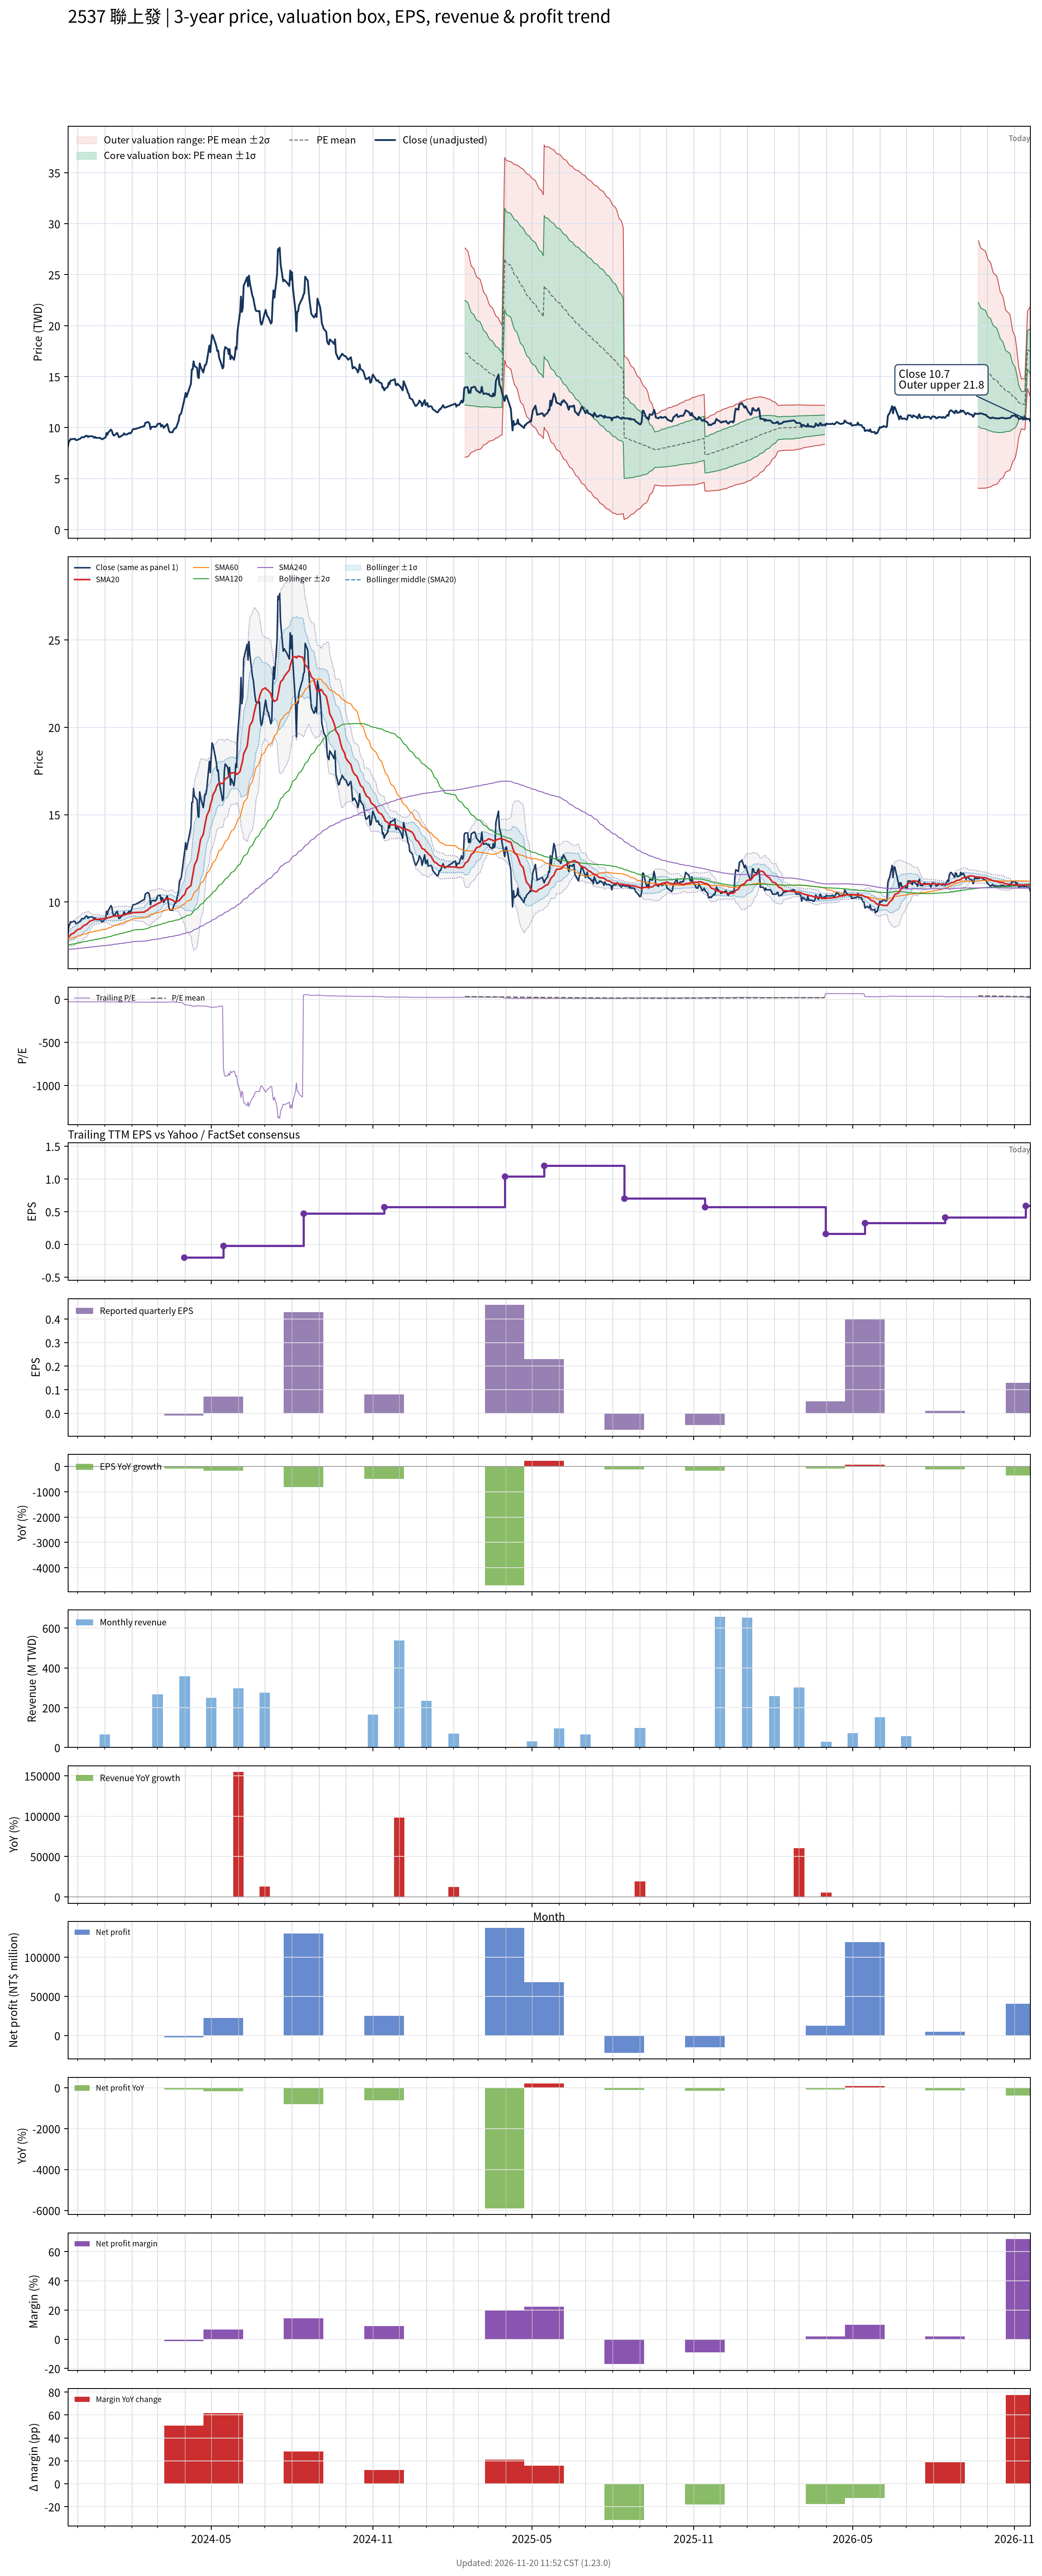

The data file committed next to this chart (first rows):
# chart-version: skill-stock-dynamic-val…
date, close, available_date, period_end, eps, ttm_eps, pe, pe_mean, pe_std, price_m2, price_m1, price_mean, price_p1, price_p2, forward_eps, forward_pe, forward_pe_mean, forward_pe_std, forward_price_m2, forward_price_m1, forward_price_mean, forward_price_p1, forward_price_p2, sma20
2023-11-20, 8.13, 2023-11-14, 2023-09-30, -0.02, -0.3, -27.1, , , , , , , , , , , , , , , , , 7.971
2023-11-21, 8.64, 2023-11-14, 2023-09-30, -0.02, -0.3, -28.8, , , , , , , , , , , , , , , , , 8.014
2023-11-22, 8.71, 2023-11-14, 2023-09-30, -0.02, -0.3, -29.03, , , , , , , , , , , , , , , , , 8.059
2023-11-23, 8.88, 2023-11-14, 2023-09-30, -0.02, -0.3, -29.6, , , , , , , , , , , , , , , , , 8.117
2023-11-24, 8.85, 2023-11-14, 2023-09-30, -0.02, -0.3, -29.5, , , , , , , , , , , , , , , , , 8.172
2023-11-27, 8.9, 2023-11-14, 2023-09-30, -0.02, -0.3, -29.67, , , , , , , , , , , , , , , , , 8.229
2023-11-28, 8.9, 2023-11-14, 2023-09-30, -0.02, -0.3, -29.67, , , , , , , , , , , , , , , , , 8.289
2023-11-29, 8.78, 2023-11-14, 2023-09-30, -0.02, -0.3, -29.27, , , , , , , , , , , , , , , , , 8.341
2023-11-30, 8.77, 2023-11-14, 2023-09-30, -0.02, -0.3, -29.23, , , , , , , , , , , , , , , , , 8.386
2023-12-01, 8.8, 2023-11-14, 2023-09-30, -0.02, -0.3, -29.33, , , , , , , , , , , , , , , , , 8.423
2023-12-04, 8.91, 2023-11-14, 2023-09-30, -0.02, -0.3, -29.7, , , , , , , , , , , , , , , , , 8.466
2023-12-05, 8.99, 2023-11-14, 2023-09-30, -0.02, -0.3, -29.97, , , , , , , , , , , , , , , , , 8.508
2023-12-06, 9.06, 2023-11-14, 2023-09-30, -0.02, -0.3, -30.2, , , , , , , , , , , , , , , , , 8.555
2023-12-07, 9.05, 2023-11-14, 2023-09-30, -0.02, -0.3, -30.17, , , , , , , , , , , , , , , , , 8.607
2023-12-08, 9.04, 2023-11-14, 2023-09-30, -0.02, -0.3, -30.13, , , , , , , , , , , , , , , , , 8.658
2023-12-11, 9.21, 2023-11-14, 2023-09-30, -0.02, -0.3, -30.7, , , , , , , , , , , , , , , , , 8.711
2023-12-12, 9.17, 2023-11-14, 2023-09-30, -0.02, -0.3, -30.57, , , , , , , , , , , , , , , , , 8.76
2023-12-13, 9.07, 2023-11-14, 2023-09-30, -0.02, -0.3, -30.23, , , , , , , , , , , , , , , , , 8.806
2023-12-14, 9.15, 2023-11-14, 2023-09-30, -0.02, -0.3, -30.5, , , , , , , , , , , , , , , , , 8.855
2023-12-15, 9.14, 2023-11-14, 2023-09-30, -0.02, -0.3, -30.47, , , , , , , , , , , , , , , , , 8.908
2023-12-18, 9.15, 2023-11-14, 2023-09-30, -0.02, -0.3, -30.5, , , , , , , , , , , , , , , , , 8.959
2023-12-19, 9.1, 2023-11-14, 2023-09-30, -0.02, -0.3, -30.33, , , , , , , , , , , , , , , , , 8.982
2023-12-20, 8.99, 2023-11-14, 2023-09-30, -0.02, -0.3, -29.97, , , , , , , , , , , , , , , , , 8.995
2023-12-21, 9.09, 2023-11-14, 2023-09-30, -0.02, -0.3, -30.3, , , , , , , , , , , , , , , , , 9.006
2023-12-22, 9, 2023-11-14, 2023-09-30, -0.02, -0.3, -30, , , , , , , , , , , , , , , , , 9.014
2023-12-25, 8.99, 2023-11-14, 2023-09-30, -0.02, -0.3, -29.97, , , , , , , , , , , , , , , , , 9.018
2023-12-26, 8.99, 2023-11-14, 2023-09-30, -0.02, -0.3, -29.97, , , , , , , , , , , , , , , , , 9.023
2023-12-27, 8.98, 2023-11-14, 2023-09-30, -0.02, -0.3, -29.93, , , , , , , , , , , , , , , , , 9.033
2023-12-28, 8.9, 2023-11-14, 2023-09-30, -0.02, -0.3, -29.67, , , , , , , , , , , , , , , , , 9.039
2023-12-29, 8.85, 2023-11-14, 2023-09-30, -0.02, -0.3, -29.5, , , , , , , , , , , , , , , , , 9.041
2024-01-02, 9.05, 2023-11-14, 2023-09-30, -0.02, -0.3, -30.17, , , , , , , , , , , , , , , , , 9.049
2024-01-03, 9.47, 2023-11-14, 2023-09-30, -0.02, -0.3, -31.57, , , , , , , , , , , , , , , , , 9.072
2024-01-04, 9.3, 2023-11-14, 2023-09-30, -0.02, -0.3, -31, , , , , , , , , , , , , , , , , 9.085
2024-01-05, 9.52, 2023-11-14, 2023-09-30, -0.02, -0.3, -31.73, , , , , , , , , , , , , , , , , 9.108
2024-01-08, 9.8, 2023-11-14, 2023-09-30, -0.02, -0.3, -32.67, , , , , , , , , , , , , , , , , 9.146
2024-01-09, 9.68, 2023-11-14, 2023-09-30, -0.02, -0.3, -32.27, , , , , , , , , , , , , , , , , 9.169
2024-01-10, 9.39, 2023-11-14, 2023-09-30, -0.02, -0.3, -31.3, , , , , , , , , , , , , , , , , 9.181
2024-01-11, 9.23, 2023-11-14, 2023-09-30, -0.02, -0.3, -30.77, , , , , , , , , , , , , , , , , 9.188
2024-01-12, 9.23, 2023-11-14, 2023-09-30, -0.02, -0.3, -30.77, , , , , , , , , , , , , , , , , 9.193
2024-01-15, 9.48, 2023-11-14, 2023-09-30, -0.02, -0.3, -31.6, , , , , , , , , , , , , , , , , 9.21
2024-01-16, 9.29, 2023-11-14, 2023-09-30, -0.02, -0.3, -30.97, , , , , , , , , , , , , , , , , 9.216
2024-01-17, 9.06, 2023-11-14, 2023-09-30, -0.02, -0.3, -30.2, , , , , , , , , , , , , , , , , 9.214
2024-01-18, 9.07, 2023-11-14, 2023-09-30, -0.02, -0.3, -30.23, , , , , , , , , , , , , , , , , 9.219
2024-01-19, 9.13, 2023-11-14, 2023-09-30, -0.02, -0.3, -30.43, , , , , , , , , , , , , , , , , 9.22
2024-01-22, 9.3, 2023-11-14, 2023-09-30, -0.02, -0.3, -31, , , , , , , , , , , , , , , , , 9.236
2024-01-23, 9.44, 2023-11-14, 2023-09-30, -0.02, -0.3, -31.47, , , , , , , , , , , , , , , , , 9.258
2024-01-24, 9.32, 2023-11-14, 2023-09-30, -0.02, -0.3, -31.07, , , , , , , , , , , , , , , , , 9.274
2024-01-25, 9.32, 2023-11-14, 2023-09-30, -0.02, -0.3, -31.07, , , , , , , , , , , , , , , , , 9.291
2024-01-26, 9.32, 2023-11-14, 2023-09-30, -0.02, -0.3, -31.07, , , , , , , , , , , , , , , , , 9.312
2024-01-29, 9.48, 2023-11-14, 2023-09-30, -0.02, -0.3, -31.6, , , , , , , , , , , , , , , , , 9.344
2024-01-30, 9.42, 2023-11-14, 2023-09-30, -0.02, -0.3, -31.4, , , , , , , , , , , , , , , , , 9.363
2024-01-31, 9.49, 2023-11-14, 2023-09-30, -0.02, -0.3, -31.63, , , , , , , , , , , , , , , , , 9.364
2024-02-01, 9.67, 2023-11-14, 2023-09-30, -0.02, -0.3, -32.23, , , , , , , , , , , , , , , , , 9.382
2024-02-02, 9.84, 2023-11-14, 2023-09-30, -0.02, -0.3, -32.8, , , , , , , , , , , , , , , , , 9.398
2024-02-05, 9.87, 2023-11-14, 2023-09-30, -0.02, -0.3, -32.9, , , , , , , , , , , , , , , , , 9.402
2024-02-15, 10.15, 2023-11-14, 2023-09-30, -0.02, -0.3, -33.83, , , , , , , , , , , , , , , , , 9.425
2024-02-16, 10.45, 2023-11-14, 2023-09-30, -0.02, -0.3, -34.83, , , , , , , , , , , , , , , , , 9.478
2024-02-19, 10.55, 2023-11-14, 2023-09-30, -0.02, -0.3, -35.17, , , , , , , , , , , , , , , , , 9.544
2024-02-20, 10.5, 2023-11-14, 2023-09-30, -0.02, -0.3, -35, , , , , , , , , , , , , , , , , 9.607
... 668 more rows
